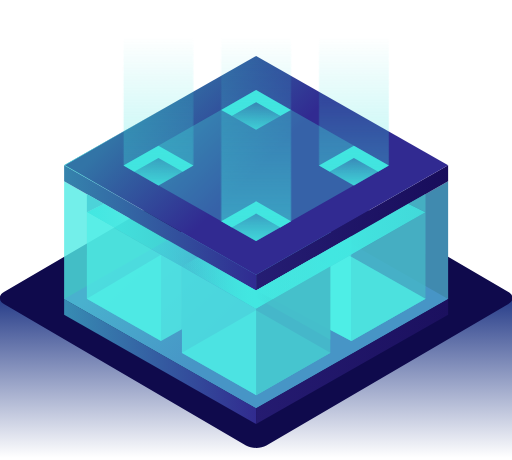
t = 0.00 s
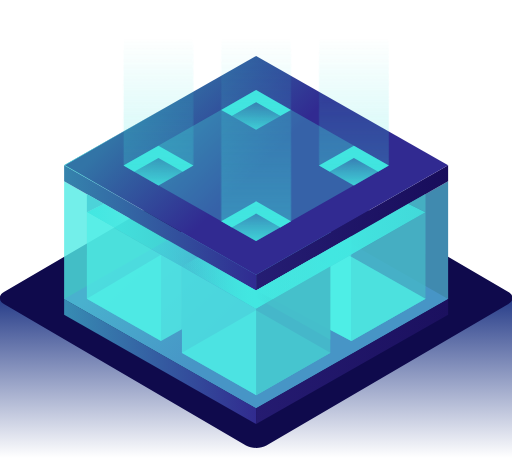
t = 0.25 s
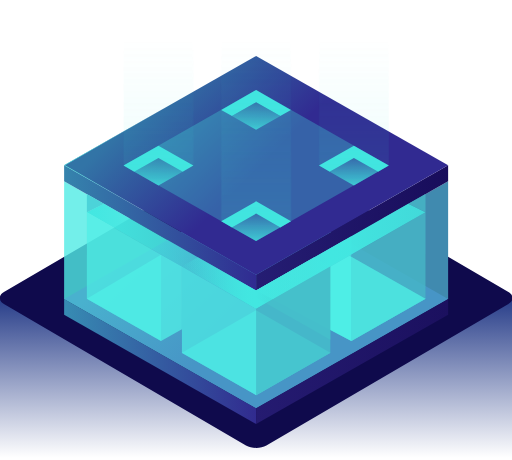
t = 0.75 s
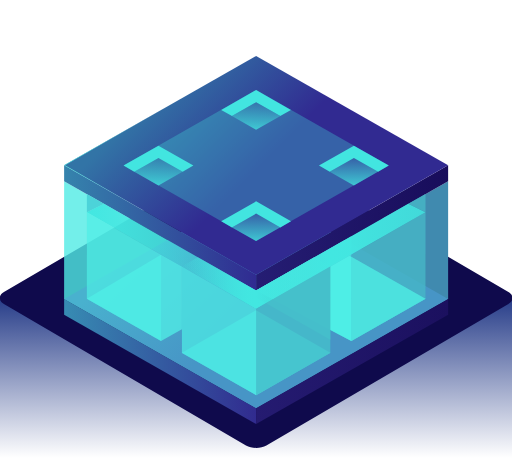
t = 1.00 s
t = 1.25 s: frame unchanged from t = 0.75 s, image omitted
t = 1.75 s: frame unchanged from t = 0.25 s, image omitted

The animated SVG that drew these frames (rendered in a browser with its animation timeline set to each time). Animation: 2 CSS @keyframes rules; one cycle of 2.00 s, repeats indefinitely.

<svg version="1.1" id="el_ZBkisJkhb" xmlns="http://www.w3.org/2000/svg" xmlns:xlink="http://www.w3.org/1999/xlink" x="0px" y="0px" viewBox="0 0 434 390" style="enable-background:new 0 0 434.8 390.7;" xml:space="preserve"><style>@-webkit-keyframes el__6cBU7nt4cq_Animation{0%{opacity: 1;}50%{opacity: 0;}100%{opacity: 1;}}@keyframes el__6cBU7nt4cq_Animation{0%{opacity: 1;}50%{opacity: 0;}100%{opacity: 1;}}#el_ZBkisJkhb *{-webkit-animation-duration: 2s;animation-duration: 2s;-webkit-animation-iteration-count: infinite;animation-iteration-count: infinite;-webkit-animation-timing-function: cubic-bezier(0, 0, 1, 1);animation-timing-function: cubic-bezier(0, 0, 1, 1);}#el_UPwCK_S60i{fill: url(#SVGID_1_);}#el_AKJF7dGhjh{fill: none;stroke: url(#SVGID_2_);stroke-width: 4;stroke-miterlimit: 10;}#el_aPAi1qQItV{opacity: 0.8;fill: url(#SVGID_3_);enable-background: new;}#el__OR5XlxaKC{fill: none;stroke: url(#SVGID_4_);stroke-width: 4;stroke-miterlimit: 10;}#el_-Ni9WR8h04{fill: #42E5E0;}#el_iT7ibTyb0n{fill: #0F0A4C;}#el_Bwzet0Jt5k{opacity: 0.8;fill: #50EBE5;enable-background: new;}#el_WKf6ZCqQQr{fill: #408AAF;}#el_zuk3toBxYJ{fill: url(#SVGID_5_);}#el_3epAuJzqFa{fill: url(#SVGID_6_);}#el_eVsw1Q70aM{fill: url(#SVGID_7_);}#el_GNfDIeC81N{fill: url(#SVGID_8_);}#el_uQ1mVQAcF_{fill: url(#SVGID_9_);}#el_bwyAa8p3eZJ{fill: url(#SVGID_10_);}#el_kaIxJOZmek3{fill: url(#SVGID_11_);}#el_femyUDU4oxd{opacity: 0.8;fill: #50EBE5;enable-background: new;}#el_mPpulHMGpMr{fill: #4EEEE6;}#el_gz3bkZUpCfM{fill: url(#SVGID_12_);}#el_yDDxIqRIqJt{opacity: 0.8;fill: #46B7C7;enable-background: new;}#el_n3nsOIGJ4R0{opacity: 0.8;fill: #50EBE5;enable-background: new;}#el_qT9zbsck1eC{opacity: 0.8;fill: #4CE5E2;enable-background: new;}#el_Qqo4Syk9AIj{opacity: 0.7;fill: #4EEEE6;enable-background: new;}#el_Mp3iN1Ey3Ln{fill: #4CD3D9;}#el_ZF939Q7ndEx{fill: url(#SVGID_13_);}#el_d6yQYZ5kWVL{opacity: 0.9;fill: #45BFCA;enable-background: new;}#el_j9gJosH2GHI{opacity: 0.7;fill: #4EEEE6;enable-background: new;}#el_Xkb9aE4VXrf{fill: url(#SVGID_14_);}#el_zkTgCGwbCNX{fill: url(#SVGID_15_);}#el_3Wk50p14Qae{opacity: 0.8;fill: #45BFCA;enable-background: new;}#el__GIuJBu64xN{opacity: 0.7;fill: #4EEEE6;enable-background: new;}#el_duaXIWN9v8s{opacity: 0.3;fill: #43E4DF;enable-background: new;}#el_LJM1ougky1p{fill: #42E5E0;}#el_Z3Es7f_cNC_{fill: url(#SVGID_16_);}#el_QG6Dz-J2rAx{fill: #42E5E0;}#el_GLb7MQC3nYk{fill: url(#SVGID_17_);}#el_oqRKkepWM_q{opacity: 0.5;fill: url(#SVGID_18_);enable-background: new;}#el_Iq7e1G2c-it{fill: #42E5E0;}#el_atOqMO4rPNZ{fill: url(#SVGID_19_);}#el_MCbBrY9X9bp{fill: #42E5E0;}#el_WjVL2PXDZ6J{fill: url(#SVGID_20_);}#el__6cBU7nt4cq{fill: url(#SVGID_21_);-webkit-animation-name: el__6cBU7nt4cq_Animation;animation-name: el__6cBU7nt4cq_Animation;opacity: 1;}#el_gUkWFUBDNeH{opacity: 0.8;fill: #46B7C7;enable-background: new;}</style>

<g id="el_PTsyKsr3pU">
	
		<linearGradient id="SVGID_1_" gradientUnits="userSpaceOnUse" x1="217.175" y1="623.4778" x2="217.175" y2="475.4925" gradientTransform="matrix(1 0 0 1 0 -235.222)">
		<stop offset="0" style="stop-color:#132B7E;stop-opacity:0"/>
		<stop offset="1" style="stop-color:#132B7E"/>
	</linearGradient>
	<path d="M434.3,252.6c-0.4,1.5-1.5,2.9-3.4,4l-205.2,120c-4.7,2.8-12.5,2.8-17.3,0L3.3,256.6c-1.9-1.1-3-2.5-3.4-4&#10;&#9;&#9;h-0.1v138.1h434.7V252.6H434.3z" id="el_UPwCK_S60i"/>
	
		<linearGradient id="SVGID_2_" gradientUnits="userSpaceOnUse" x1="237.825" y1="374.322" x2="237.825" y2="374.322" gradientTransform="matrix(1 0 0 1 0 -235.222)">
		<stop offset="0" style="stop-color:#40E5DF;stop-opacity:0"/>
		<stop offset="1" style="stop-color:#42E7E1"/>
	</linearGradient>
	<path d="M237.8,139.1" id="el_AKJF7dGhjh"/>
	
		<radialGradient id="SVGID_3_" cx="-3.4781" cy="327.3009" r="9.372" gradientTransform="matrix(2.4074 0 0 1.2963 359.7981 -255.9801)" gradientUnits="userSpaceOnUse">
		<stop offset="0" style="stop-color:#42E7E1"/>
		<stop offset="0.7821" style="stop-color:#41E6E0;stop-opacity:0.2"/>
		<stop offset="1" style="stop-color:#40E5DF;stop-opacity:0"/>
	</radialGradient>
	<ellipse cx="351.4" cy="168.3" rx="22.6" ry="12.2" id="el_aPAi1qQItV"/>
	
		<linearGradient id="SVGID_4_" gradientUnits="userSpaceOnUse" x1="279.7314" y1="424.972" x2="352.8186" y2="424.972" gradientTransform="matrix(1 0 0 1 0 -235.222)">
		<stop offset="0" style="stop-color:#40E5DF;stop-opacity:0"/>
		<stop offset="1" style="stop-color:#42E7E1"/>
	</linearGradient>
	<line x1="351.8" y1="169.4" x2="280.7" y2="210.1" id="el__OR5XlxaKC"/>
	<circle cx="353.6" cy="169" r="5.5" id="el_-Ni9WR8h04"/>
	<g id="el_zONnpu0waO">
		<path d="M3.3,257.7c-4.7-2.8-4.7-7.3,0-10.1l205.2-120c4.7-2.8,12.5-2.8,17.3,0l205.2,120c4.7,2.8,4.7,7.3,0,10.1&#10;&#9;&#9;&#9;l-205.2,120c-4.7,2.8-12.5,2.8-17.3,0L3.3,257.7z" id="el_iT7ibTyb0n"/>
	</g>
	<polygon points="217.1,246.3 54.3,153.6 54.3,253.4 217.1,346.1 &#9;" id="el_Bwzet0Jt5k"/>
	<polygon points="379.9,253.4 217.1,346.1 217.1,246.3 379.9,153.6 &#9;" id="el_WKf6ZCqQQr"/>
	
		<linearGradient id="SVGID_5_" gradientUnits="userSpaceOnUse" x1="144.9226" y1="415.9383" x2="218.9083" y2="490.4172" gradientTransform="matrix(1 0 0 1 0 -235.222)">
		<stop offset="0" style="stop-color:#49B1CE"/>
		<stop offset="1" style="stop-color:#4795C6"/>
	</linearGradient>
	<polygon points="217.1,346.1 54.3,253.4 217.1,160.7 379.9,253.4 &#9;" id="el_zuk3toBxYJ"/>
	
		<linearGradient id="SVGID_6_" gradientUnits="userSpaceOnUse" x1="54.325" y1="541.672" x2="217.125" y2="541.672" gradientTransform="matrix(1 0 0 1 0 -235.222)">
		<stop offset="0" style="stop-color:#378CB3"/>
		<stop offset="1" style="stop-color:#312B8F"/>
	</linearGradient>
	<polygon points="217.1,359.5 54.3,266.8 54.3,253.4 217.1,346.1 &#9;" id="el_3epAuJzqFa"/>
	
		<linearGradient id="SVGID_7_" gradientUnits="userSpaceOnUse" x1="54.325" y1="428.472" x2="217.125" y2="428.472" gradientTransform="matrix(1 0 0 1 0 -235.222)">
		<stop offset="0" style="stop-color:#3584AD"/>
		<stop offset="1" style="stop-color:#302B91"/>
	</linearGradient>
	<polygon points="217.1,246.3 54.3,153.6 54.3,140.2 217.1,232.9 &#9;" id="el_eVsw1Q70aM"/>
	
		<linearGradient id="SVGID_8_" gradientUnits="userSpaceOnUse" x1="217.125" y1="428.472" x2="379.925" y2="428.472" gradientTransform="matrix(1 0 0 1 0 -235.222)">
		<stop offset="0" style="stop-color:#251D73"/>
		<stop offset="1" style="stop-color:#180D5B"/>
	</linearGradient>
	<polygon points="379.9,140.2 217.1,232.9 217.1,246.3 379.9,153.6 &#9;" id="el_GNfDIeC81N"/>
	
		<linearGradient id="SVGID_9_" gradientUnits="userSpaceOnUse" x1="217.125" y1="541.672" x2="379.925" y2="541.672" gradientTransform="matrix(1 0 0 1 0 -235.222)">
		<stop offset="0" style="stop-color:#251B71"/>
		<stop offset="1" style="stop-color:#1B105F"/>
	</linearGradient>
	<polygon points="379.9,253.4 217.1,346.1 217.1,359.5 379.9,266.8 &#9;" id="el_uQ1mVQAcF_"/>
	
		<linearGradient id="SVGID_10_" gradientUnits="userSpaceOnUse" x1="144.9236" y1="302.7392" x2="218.9093" y2="377.2182" gradientTransform="matrix(1 0 0 1 0 -235.222)">
		<stop offset="0" style="stop-color:#3274A6"/>
		<stop offset="1" style="stop-color:#312A91"/>
	</linearGradient>
	<polygon points="217.1,232.9 54.3,140.2 217.1,47.5 379.9,140.2 &#9;" id="el_bwyAa8p3eZJ"/>
	
		<linearGradient id="SVGID_11_" gradientUnits="userSpaceOnUse" x1="54.325" y1="375.472" x2="147.825" y2="375.472" gradientTransform="matrix(1 0 0 1 0 -235.222)">
		<stop offset="0.2" style="stop-color:#4FECE5"/>
		<stop offset="1" style="stop-color:#3260A0"/>
	</linearGradient>
	<polygon points="55.1,140.2 147.8,87 54.3,140.2 147.8,193.5 &#9;" id="el_kaIxJOZmek3"/>
	<polygon points="154.2,226 136.5,215.9 73.6,253.3 136.5,289.2 154.2,279.1 &#9;" id="el_femyUDU4oxd"/>
	<polygon points="231.3,253.7 297.8,289.1 360.7,253.3 296.1,216.8 &#9;" id="el_mPpulHMGpMr"/>
	
		<linearGradient id="SVGID_12_" gradientUnits="userSpaceOnUse" x1="73.625" y1="452.522" x2="217.125" y2="452.522" gradientTransform="matrix(1 0 0 1 0 -235.222)">
		<stop offset="0" style="stop-color:#42E7E1"/>
		<stop offset="1" style="stop-color:#40E5DF;stop-opacity:0"/>
	</linearGradient>
	<polygon points="73.6,180 217.1,261.8 217.1,246.3 88.2,172.8 &#9;" id="el_gz3bkZUpCfM"/>
	<polygon points="297.8,215.9 297.8,289.1 360.7,253.3 360.7,180 &#9;" id="el_yDDxIqRIqJt"/>
	<polygon points="217.1,335 154.2,299 217.1,263 280,299 &#9;" id="el_n3nsOIGJ4R0"/>
	<polygon points="154.2,226 154.2,299.2 217.1,335 217.1,261.8 &#9;" id="el_qT9zbsck1eC"/>
	<polygon points="73.6,180 73.6,253.3 136.5,289.1 136.5,215.9 &#9;" id="el_Qqo4Syk9AIj"/>
	<polygon points="73.6,164.5 73.6,180 88.2,172.8 88.2,172.8 &#9;" id="el_Mp3iN1Ey3Ln"/>
	
		<linearGradient id="SVGID_13_" gradientUnits="userSpaceOnUse" x1="154.225" y1="475.122" x2="280.025" y2="475.122" gradientTransform="matrix(1 0 0 1 0 -235.222)">
		<stop offset="0" style="stop-color:#42E7E0;stop-opacity:0"/>
		<stop offset="0.5" style="stop-color:#42E7E1"/>
		<stop offset="1" style="stop-color:#40E5DF;stop-opacity:0"/>
	</linearGradient>
	<polygon points="217.1,246.3 167.8,218 154.2,225.8 217.1,261.8 280,225.8 266.4,218 &#9;" id="el_ZF939Q7ndEx"/>
	<polygon points="217.1,246.3 217.1,252.2 280,288.1 280,226 266.3,218.1 &#9;" id="el_d6yQYZ5kWVL"/>
	<polygon points="217.1,246.3 231.2,253.8 280,226 280,279.7 297.8,289.1 297.8,200.3 &#9;" id="el_j9gJosH2GHI"/>
	
		<linearGradient id="SVGID_14_" gradientUnits="userSpaceOnUse" x1="154.225" y1="475.122" x2="280.025" y2="475.122" gradientTransform="matrix(1 0 0 1 0 -235.222)">
		<stop offset="0" style="stop-color:#42E7E0;stop-opacity:0"/>
		<stop offset="0.5" style="stop-color:#42E7E1"/>
		<stop offset="1" style="stop-color:#40E5DF;stop-opacity:0"/>
	</linearGradient>
	<polygon points="217.1,246.3 167.8,218 154.2,225.8 217.1,261.8 280,225.8 266.4,218 &#9;" id="el_Xkb9aE4VXrf"/>
	
		<linearGradient id="SVGID_15_" gradientUnits="userSpaceOnUse" x1="217.125" y1="452.522" x2="360.725" y2="452.522" gradientTransform="matrix(1 0 0 1 0 -235.222)">
		<stop offset="0" style="stop-color:#42E7E0;stop-opacity:0"/>
		<stop offset="0.4333" style="stop-color:#42E7E1"/>
		<stop offset="1" style="stop-color:#42E7E1;stop-opacity:0.85"/>
	</linearGradient>
	<polygon points="360.7,180 217.1,261.8 217.1,246.3 346.1,172.8 &#9;" id="el_zkTgCGwbCNX"/>
	<polygon points="217.1,261.8 217.1,335 280,299.2 280,226 &#9;" id="el_3Wk50p14Qae"/>
	<polygon points="297.8,217.7 297.8,289.1 360.7,253.3 &#9;" id="el__GIuJBu64xN"/>
	<polygon points="217.1,204.4 104.7,140.4 217.1,76.3 329.6,140.4 &#9;" id="el_duaXIWN9v8s"/>
	<polygon points="134.3,133.9 154.8,145.6 163.9,140.4 134.3,123.5 104.7,140.4 113.8,145.6 &#9;" id="el_LJM1ougky1p"/>
	
		<linearGradient id="SVGID_16_" gradientUnits="userSpaceOnUse" x1="138.875" y1="392.1849" x2="138.875" y2="369.3721" gradientTransform="matrix(1 0 0 1 0 -235.222)">
		<stop offset="0" style="stop-color:#42E7E1;stop-opacity:0.75"/>
		<stop offset="1" style="stop-color:#40E5DF;stop-opacity:0"/>
	</linearGradient>
	<polygon points="154.8,145.6 134.3,133.9 113.8,145.6 134.3,157.2 163.9,140.4 &#9;" id="el_Z3Es7f_cNC_"/>
	<polygon points="300,133.9 320.5,145.6 329.6,140.4 300,123.5 270.4,140.4 279.5,145.6 &#9;" id="el_QG6Dz-J2rAx"/>
	
		<linearGradient id="SVGID_17_" gradientUnits="userSpaceOnUse" x1="304.575" y1="392.1849" x2="304.575" y2="369.3721" gradientTransform="matrix(1 0 0 1 0 -235.222)">
		<stop offset="0" style="stop-color:#42E7E1;stop-opacity:0.75"/>
		<stop offset="1" style="stop-color:#40E5DF;stop-opacity:0"/>
	</linearGradient>
	<polygon points="320.5,145.6 300,133.9 279.5,145.6 300,157.2 329.6,140.4 &#9;" id="el_GLb7MQC3nYk"/>
	
		<linearGradient id="SVGID_18_" gradientUnits="userSpaceOnUse" x1="203.9861" y1="315.1954" x2="217.44" y2="328.739" gradientTransform="matrix(1 0 0 1 0 -235.222)">
		<stop offset="0" style="stop-color:#3274A6"/>
		<stop offset="1" style="stop-color:#312A91"/>
	</linearGradient>
	<polygon points="217.1,86.7 237.6,98.4 246.7,93.2 217.1,76.3 187.5,93.2 196.6,98.4 &#9;" id="el_oqRKkepWM_q"/>
	<polygon points="217.1,86.7 237.6,98.4 246.7,93.2 217.1,76.3 187.5,93.2 196.6,98.4 &#9;" id="el_Iq7e1G2c-it"/>
	
		<linearGradient id="SVGID_19_" gradientUnits="userSpaceOnUse" x1="221.675" y1="344.9932" x2="221.675" y2="322.1804" gradientTransform="matrix(1 0 0 1 0 -235.222)">
		<stop offset="0" style="stop-color:#42E7E1;stop-opacity:0.75"/>
		<stop offset="1" style="stop-color:#40E5DF;stop-opacity:0"/>
	</linearGradient>
	<polygon points="237.6,98.4 217.1,86.7 196.6,98.4 217.1,110.1 246.7,93.2 &#9;" id="el_atOqMO4rPNZ"/>
	<polygon points="217.1,181.1 237.6,192.8 246.7,187.6 217.1,170.7 187.5,187.6 196.6,192.8 &#9;" id="el_MCbBrY9X9bp"/>
	
		<linearGradient id="SVGID_20_" gradientUnits="userSpaceOnUse" x1="221.675" y1="439.3766" x2="221.675" y2="416.5638" gradientTransform="matrix(1 0 0 1 0 -235.222)">
		<stop offset="0" style="stop-color:#42E7E1;stop-opacity:0.75"/>
		<stop offset="1" style="stop-color:#40E5DF;stop-opacity:0"/>
	</linearGradient>
	<polygon points="237.6,192.8 217.1,181.1 196.6,192.8 217.1,204.4 246.7,187.6 &#9;" id="el_WjVL2PXDZ6J"/>
	
		<linearGradient id="SVGID_21_" gradientUnits="userSpaceOnUse" x1="217.175" y1="195.4829" x2="217.175" y2="360.6611" gradientTransform="matrix(1 0 0 -1 0 391.9)">
		<stop offset="0" style="stop-color:#42E7E1;stop-opacity:0.5"/>
		<stop offset="1" style="stop-color:#40E5DF;stop-opacity:0"/>
	</linearGradient>
	<path d="M104.7,27.2h59.2v113.2l-29.6,16.8l-29.6-16.8C104.7,140.4,104.7,27.2,104.7,27.2z M270.4,27.2v113.2&#10;&#9;&#9;l29.6,16.8l29.6-16.8V27.2H270.4z M187.5,187.6l29.6,16.8l29.6-16.8V0h-59.2L187.5,187.6L187.5,187.6z" id="el__6cBU7nt4cq"/>
	<polygon points="346.1,172.8 346.1,172.8 360.7,180 360.7,164.5 &#9;" id="el_gUkWFUBDNeH"/>
</g>
</svg>